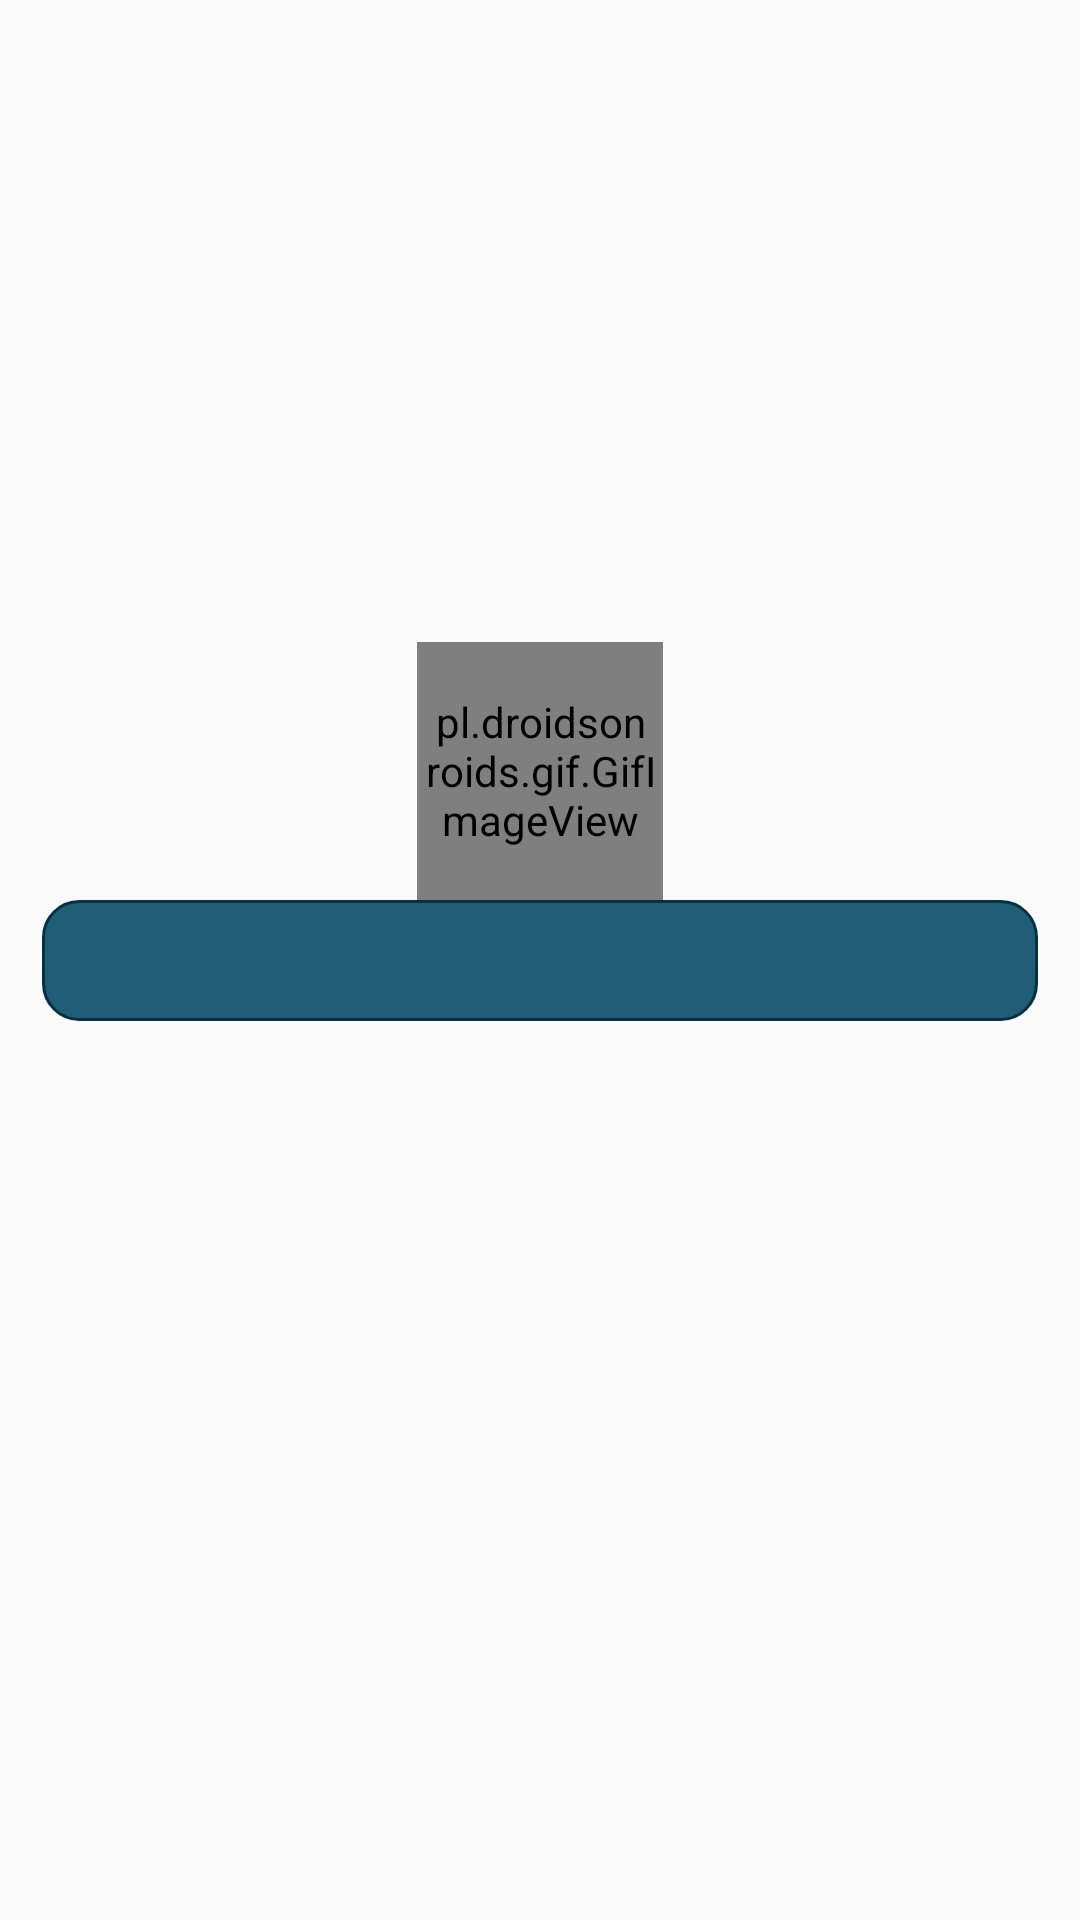

Write the Android layout XML for this screen, with the resource values it uses.
<!-- AndroidManifest.xml: application theme Theme.FactsOfChuckNorris -->
<!-- res/layout/layout_null_fact_result.xml -->
<?xml version="1.0" encoding="utf-8"?>
<androidx.constraintlayout.widget.ConstraintLayout xmlns:android="http://schemas.android.com/apk/res/android"
    android:layout_width="match_parent"
    android:layout_height="match_parent"
    xmlns:app="http://schemas.android.com/apk/res-auto">

    <TextView
        android:textAlignment="center"
        android:id="@+id/facts_empty"
        android:textSize="18sp"
        android:textColor="#EA4A17"
        android:padding="8dp"
        android:layout_marginEnd="14dp"
        android:layout_marginStart="14dp"
        android:layout_width="match_parent"
        android:layout_height="wrap_content"
        android:background="@drawable/null_fact"
        app:layout_constraintTop_toTopOf="parent"
        app:layout_constraintBottom_toBottomOf="parent"
        app:layout_constraintStart_toStartOf="parent"
        app:layout_constraintEnd_toEndOf="parent"
        android:text=""/>

    <pl.droidsonroids.gif.GifImageView
        android:id="@+id/chuck"
        android:layout_width="82dp"
        android:layout_height="86dp"
        android:src="@drawable/chuck"
        app:layout_constraintBottom_toTopOf="@id/facts_empty"
        app:layout_constraintEnd_toEndOf="parent"
        app:layout_constraintStart_toStartOf="parent"/>

</androidx.constraintlayout.widget.ConstraintLayout>
<!-- resources referenced by this layout -->
<resources>
  <!-- drawable null_fact (drawable) -->
  <?xml version="1.0" encoding="utf-8"?>
  <shape
      xmlns:android="http://schemas.android.com/apk/res/android"
      android:shape="rectangle">
  
  
      <gradient
          android:startColor="#205D77"
          android:endColor="#205D77"
          android:centerColor="#205D77"/>
      <corners android:radius="12dp"/>
  
  
      <stroke
          android:width="1dp"
          android:color="#073143"/>
  
  </shape>
  <style name="Theme.FactsOfChuckNorris" parent="Theme.AppCompat.Light.DarkActionBar">
          
          <item name="colorPrimary">@color/blue</item>
          <item name="colorPrimaryVariant">@color/blue</item>
          <item name="colorOnPrimary">@color/white</item>
          
          <item name="colorSecondary">@color/teal_200</item>
          <item name="colorSecondaryVariant">@color/teal_700</item>
          <item name="colorOnSecondary">@color/black</item>
          
          <item name="android:statusBarColor" tools:targetApi="l">?attr/colorPrimaryVariant</item>
          
      </style>
  <color name="blue">#073143</color>
  <color name="white">#FFFFFFFF</color>
  <color name="teal_200">#FF03DAC5</color>
  <color name="teal_700">#FF018786</color>
  <color name="black">#FF000000</color>
</resources>
